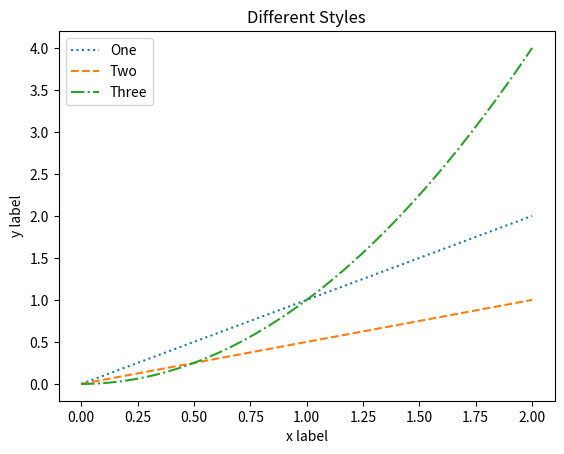

Here is the Python script that generated this plot:
import matplotlib.pyplot as plt
import numpy as np


class App:
    def __init__(self):
        self.x = np.linspace(0.0, 2.0,100)
               
        self.createPlot()
        self.modifyLabels()

        plt.title("Different Styles")
        plt.legend()
        plt.show()

    def modifyLabels(self):
        plt.xlabel("x label")
        plt.ylabel("y label")
    def createPlot(self):
        plt.plot(self.x,self.x, label='One', ls=":")
        plt.plot(self.x,self.x/2, label="Two",ls="--")
        plt.plot(self.x,self.x**2, label="Three",ls="-.")

a = App()